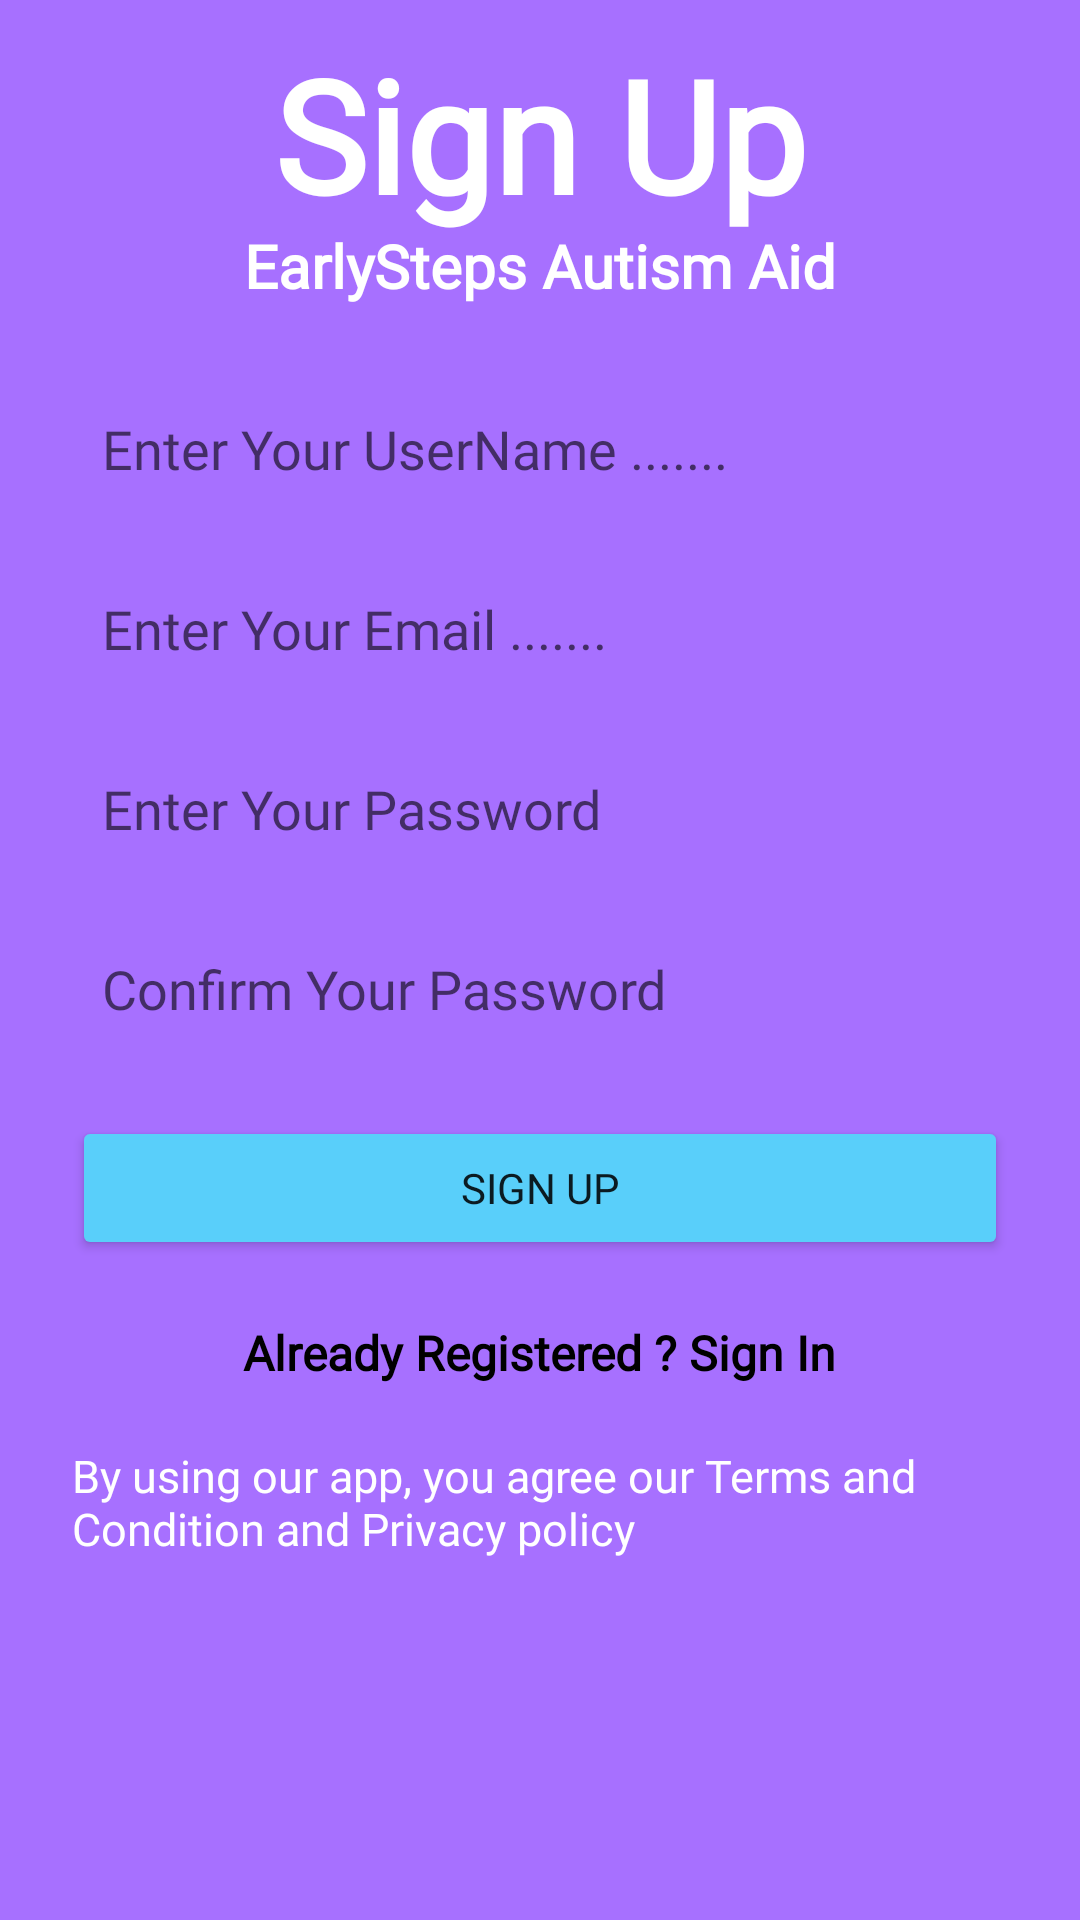

Reconstruct the res/layout file that produces this screen, plus the resources it refers to.
<!-- AndroidManifest.xml: application theme Theme.AutismApp -->
<!-- res/layout/activity_sign_up.xml -->
<?xml version="1.0" encoding="utf-8"?>
<androidx.constraintlayout.widget.ConstraintLayout xmlns:android="http://schemas.android.com/apk/res/android"
    xmlns:app="http://schemas.android.com/apk/res-auto"
    xmlns:tools="http://schemas.android.com/tools"
    android:layout_width="match_parent"
    android:layout_height="match_parent"
    android:background="@color/purple"
    tools:context=".Activity.SignUpActivity">


    <ImageView
        android:id="@+id/imageView"
        android:layout_width="match_parent"
        android:layout_height="wrap_content"
        android:layout_marginTop="10dp"
        android:src="@drawable/studying"
        app:layout_constraintEnd_toEndOf="parent"
        app:layout_constraintHorizontal_bias="0.0"
        app:layout_constraintStart_toStartOf="parent"
        app:layout_constraintTop_toBottomOf="@+id/textView2" />

    <EditText
        android:id="@+id/editUserName"
        android:layout_width="0dp"
        android:layout_height="45dp"
        android:layout_marginStart="24dp"
        android:layout_marginTop="15dp"
        android:layout_marginEnd="24dp"
        android:background="@drawable/edit_bg"
        android:ems="10"
        android:fontFamily="@font/cherry_swash_bold"
        android:hint="Enter Your UserName ......."
        android:inputType="text"
        android:padding="10dp"
        app:layout_constraintEnd_toEndOf="parent"
        app:layout_constraintHorizontal_bias="0.0"
        app:layout_constraintStart_toStartOf="parent"
        app:layout_constraintTop_toBottomOf="@+id/imageView" />

    <EditText
        android:id="@+id/editEmailSignUp"
        android:layout_width="0dp"
        android:layout_height="45dp"
        android:layout_marginStart="24dp"
        android:layout_marginTop="15dp"
        android:layout_marginEnd="24dp"
        android:background="@drawable/edit_bg"
        android:ems="10"
        android:fontFamily="@font/cherry_swash_bold"
        android:hint="Enter Your Email ......."
        android:inputType="textEmailAddress"
        android:padding="10dp"
        app:layout_constraintEnd_toEndOf="parent"
        app:layout_constraintHorizontal_bias="0.0"
        app:layout_constraintStart_toStartOf="parent"
        app:layout_constraintTop_toBottomOf="@+id/editUserName"/>

    <EditText
        android:id="@+id/editPassSignUp"
        android:layout_width="0dp"
        android:layout_height="45dp"
        android:layout_marginStart="24dp"
        android:layout_marginTop="15dp"
        android:layout_marginEnd="24dp"
        android:background="@drawable/edit_bg"
        android:ems="10"
        android:fontFamily="@font/cherry_swash_bold"
        android:hint="Enter Your Password"
        android:inputType="textPassword"
        android:padding="10dp"
        app:layout_constraintEnd_toEndOf="parent"
        app:layout_constraintHorizontal_bias="0.5"
        app:layout_constraintStart_toStartOf="parent"
        app:layout_constraintTop_toBottomOf="@+id/editEmailSignUp" />

    <EditText
        android:id="@+id/editConfirmPassSignUp"
        android:layout_width="0dp"
        android:layout_height="45dp"
        android:layout_marginStart="24dp"
        android:layout_marginTop="15dp"
        android:layout_marginEnd="24dp"
        android:fontFamily="@font/cherry_swash_bold"
        android:background="@drawable/edit_bg"
        android:ems="10"
        android:hint="Confirm Your Password"
        android:inputType="textPassword"
        android:padding="10dp"
        app:layout_constraintEnd_toEndOf="parent"
        app:layout_constraintHorizontal_bias="0.5"
        app:layout_constraintStart_toStartOf="parent"
        app:layout_constraintTop_toBottomOf="@+id/editPassSignUp" />

    <Button
        android:id="@+id/signUpBtn"
        android:layout_width="0dp"
        android:layout_height="wrap_content"
        android:layout_marginStart="24dp"
        android:layout_marginTop="20dp"
        android:layout_marginEnd="24dp"
        android:fontFamily="@font/cherry_swash_bold"
        android:backgroundTint="@color/light_sky"
        android:text="Sign Up"
        app:layout_constraintEnd_toEndOf="parent"
        app:layout_constraintHorizontal_bias="0.5"
        app:layout_constraintStart_toStartOf="parent"
        app:layout_constraintTop_toBottomOf="@+id/editConfirmPassSignUp" />

    <TextView
        android:id="@+id/signInText"
        android:layout_width="wrap_content"
        android:layout_height="wrap_content"
        android:layout_marginTop="20dp"
        android:fontFamily="@font/cherry_swash_bold"
        android:text="Already Registered ? Sign In"
        android:textColor="@color/black"
        android:textSize="16sp"
        android:textStyle="bold"
        app:layout_constraintEnd_toEndOf="parent"
        app:layout_constraintHorizontal_bias="0.5"
        app:layout_constraintStart_toStartOf="parent"
        app:layout_constraintTop_toBottomOf="@+id/signUpBtn" />

    <TextView
        android:id="@+id/textView2"
        android:layout_width="wrap_content"
        android:layout_height="wrap_content"
        android:layout_marginTop="75dp"
        android:fontFamily="@font/cherry_swash_bold"
        android:text="EarlySteps Autism Aid"
        android:textColor="@color/white"
        android:textSize="20sp"
        android:textStyle="bold"
        app:layout_constraintEnd_toEndOf="parent"
        app:layout_constraintHorizontal_bias="0.5"
        app:layout_constraintStart_toStartOf="parent"
        app:layout_constraintTop_toTopOf="parent" />

    <TextView
        android:id="@+id/textView4"
        android:layout_width="wrap_content"
        android:layout_height="wrap_content"
        android:layout_marginTop="10dp"
        android:fontFamily="@font/earwigfactoryrg"
        android:text="Sign Up"
        android:textColor="@color/white"
        android:textSize="52sp"
        android:textStyle="bold"
        app:layout_constraintEnd_toEndOf="parent"
        app:layout_constraintHorizontal_bias="0.5"
        app:layout_constraintStart_toStartOf="parent"
        app:layout_constraintTop_toTopOf="parent" />

    <TextView
        android:id="@+id/textView3"
        android:layout_width="0dp"
        android:layout_height="wrap_content"
        android:layout_marginStart="24dp"
        android:layout_marginTop="20dp"
        android:layout_marginEnd="24dp"
        android:fontFamily="@font/cherry_swash_bold"
        android:text="By using our app, you agree our Terms and Condition and Privacy policy"
        android:textColor="@color/white"
        android:textSize="15sp"
        app:layout_constraintEnd_toEndOf="parent"
        app:layout_constraintHorizontal_bias="0.5"
        app:layout_constraintStart_toStartOf="parent"
        app:layout_constraintTop_toBottomOf="@+id/signInText" />
</androidx.constraintlayout.widget.ConstraintLayout>
<!-- resources referenced by this layout -->
<resources>
  <color name="black">#FF000000</color>
  <color name="light_sky">#59CFFA</color>
  <color name="purple">#A770FF</color>
  <color name="white">#FFFFFFFF</color>
  <style name="Theme.AutismApp" parent="Theme.MaterialComponents.DayNight.DarkActionBar">
          
          <item name="colorPrimary">@color/purple_500</item>
          <item name="colorPrimaryVariant">@color/purple_700</item>
          <item name="colorOnPrimary">@color/white</item>
          
          <item name="colorSecondary">@color/teal_200</item>
          <item name="colorSecondaryVariant">@color/teal_700</item>
          <item name="colorOnSecondary">@color/black</item>
          
          <item name="android:statusBarColor">?attr/colorPrimaryVariant</item>
          
      </style>
  <color name="purple_500">#FF6200EE</color>
  <color name="purple_700">#FF3700B3</color>
  <color name="teal_200">#FF03DAC5</color>
  <color name="teal_700">#FF018786</color>
</resources>
